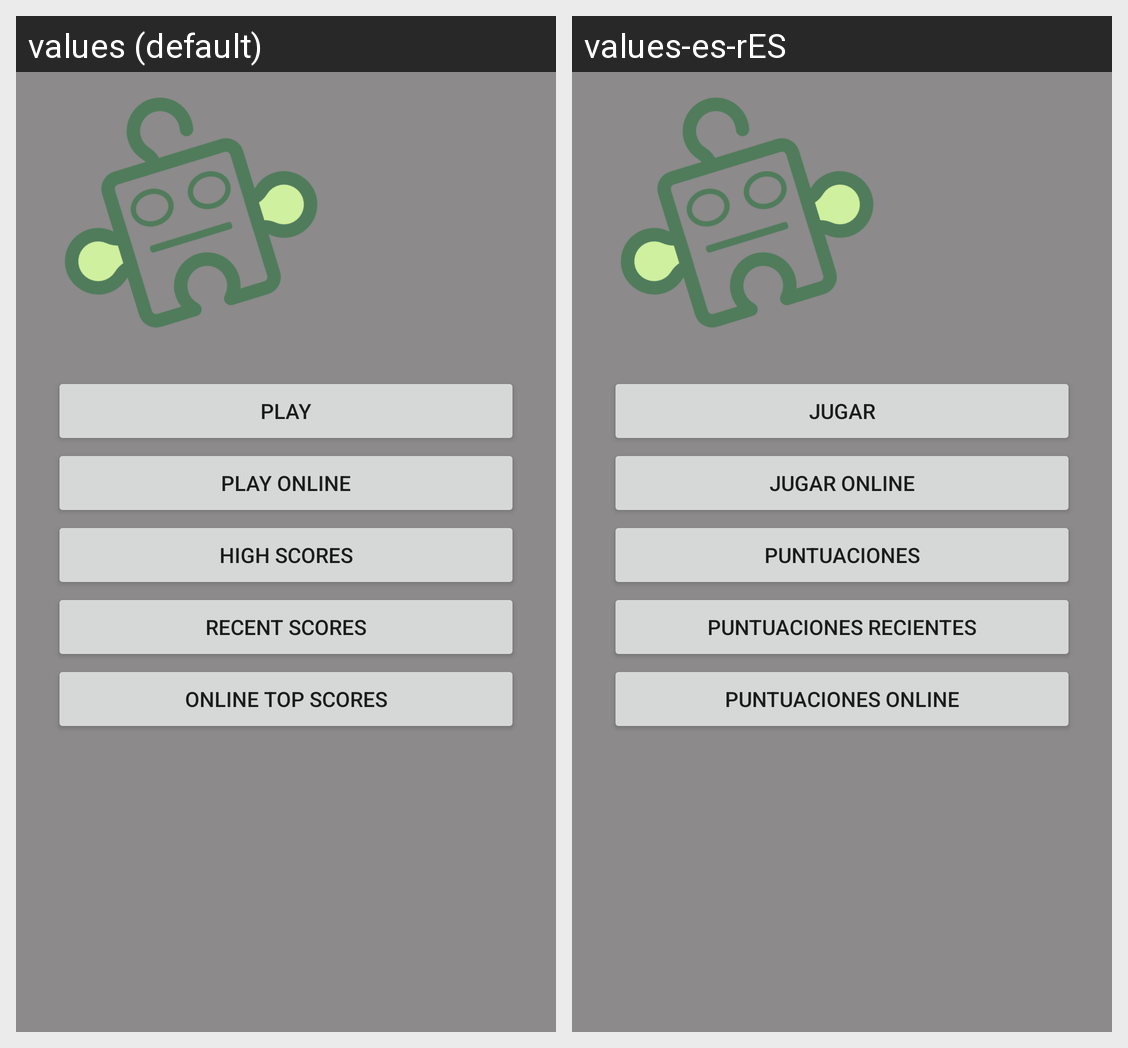

This grid shows one Android layout under two languages. Give, for every string resource on the screen, its name, the default text and each shown locale's text.
Android screen res/layout/activity_main.xml rendered under 2 locales, left to right: values (default), values-es-rES. Device: Nexus 5 (rendered at 1080×1920; each locale shown at half size, 540×960, under a caption strip naming it); theme Theme.PuzzleDroid.
Strings drawn on this screen, with the default value and each locale's value (text and hints the layout hard-codes, and strings that could not be matched under every locale, appear in the picture but are not listed):

button_play
  values: Play
  values-es-rES: Jugar

button_play_online
  values: Play Online
  values-es-rES: Jugar Online

button_scores
  values: High Scores
  values-es-rES: puntuaciones

button_recent_scores
  values: Recent Scores
  values-es-rES: Puntuaciones Recientes

buttonOnline_top_scores
  values: ONLINE TOP SCORES
  values-es-rES: Puntuaciones Online
